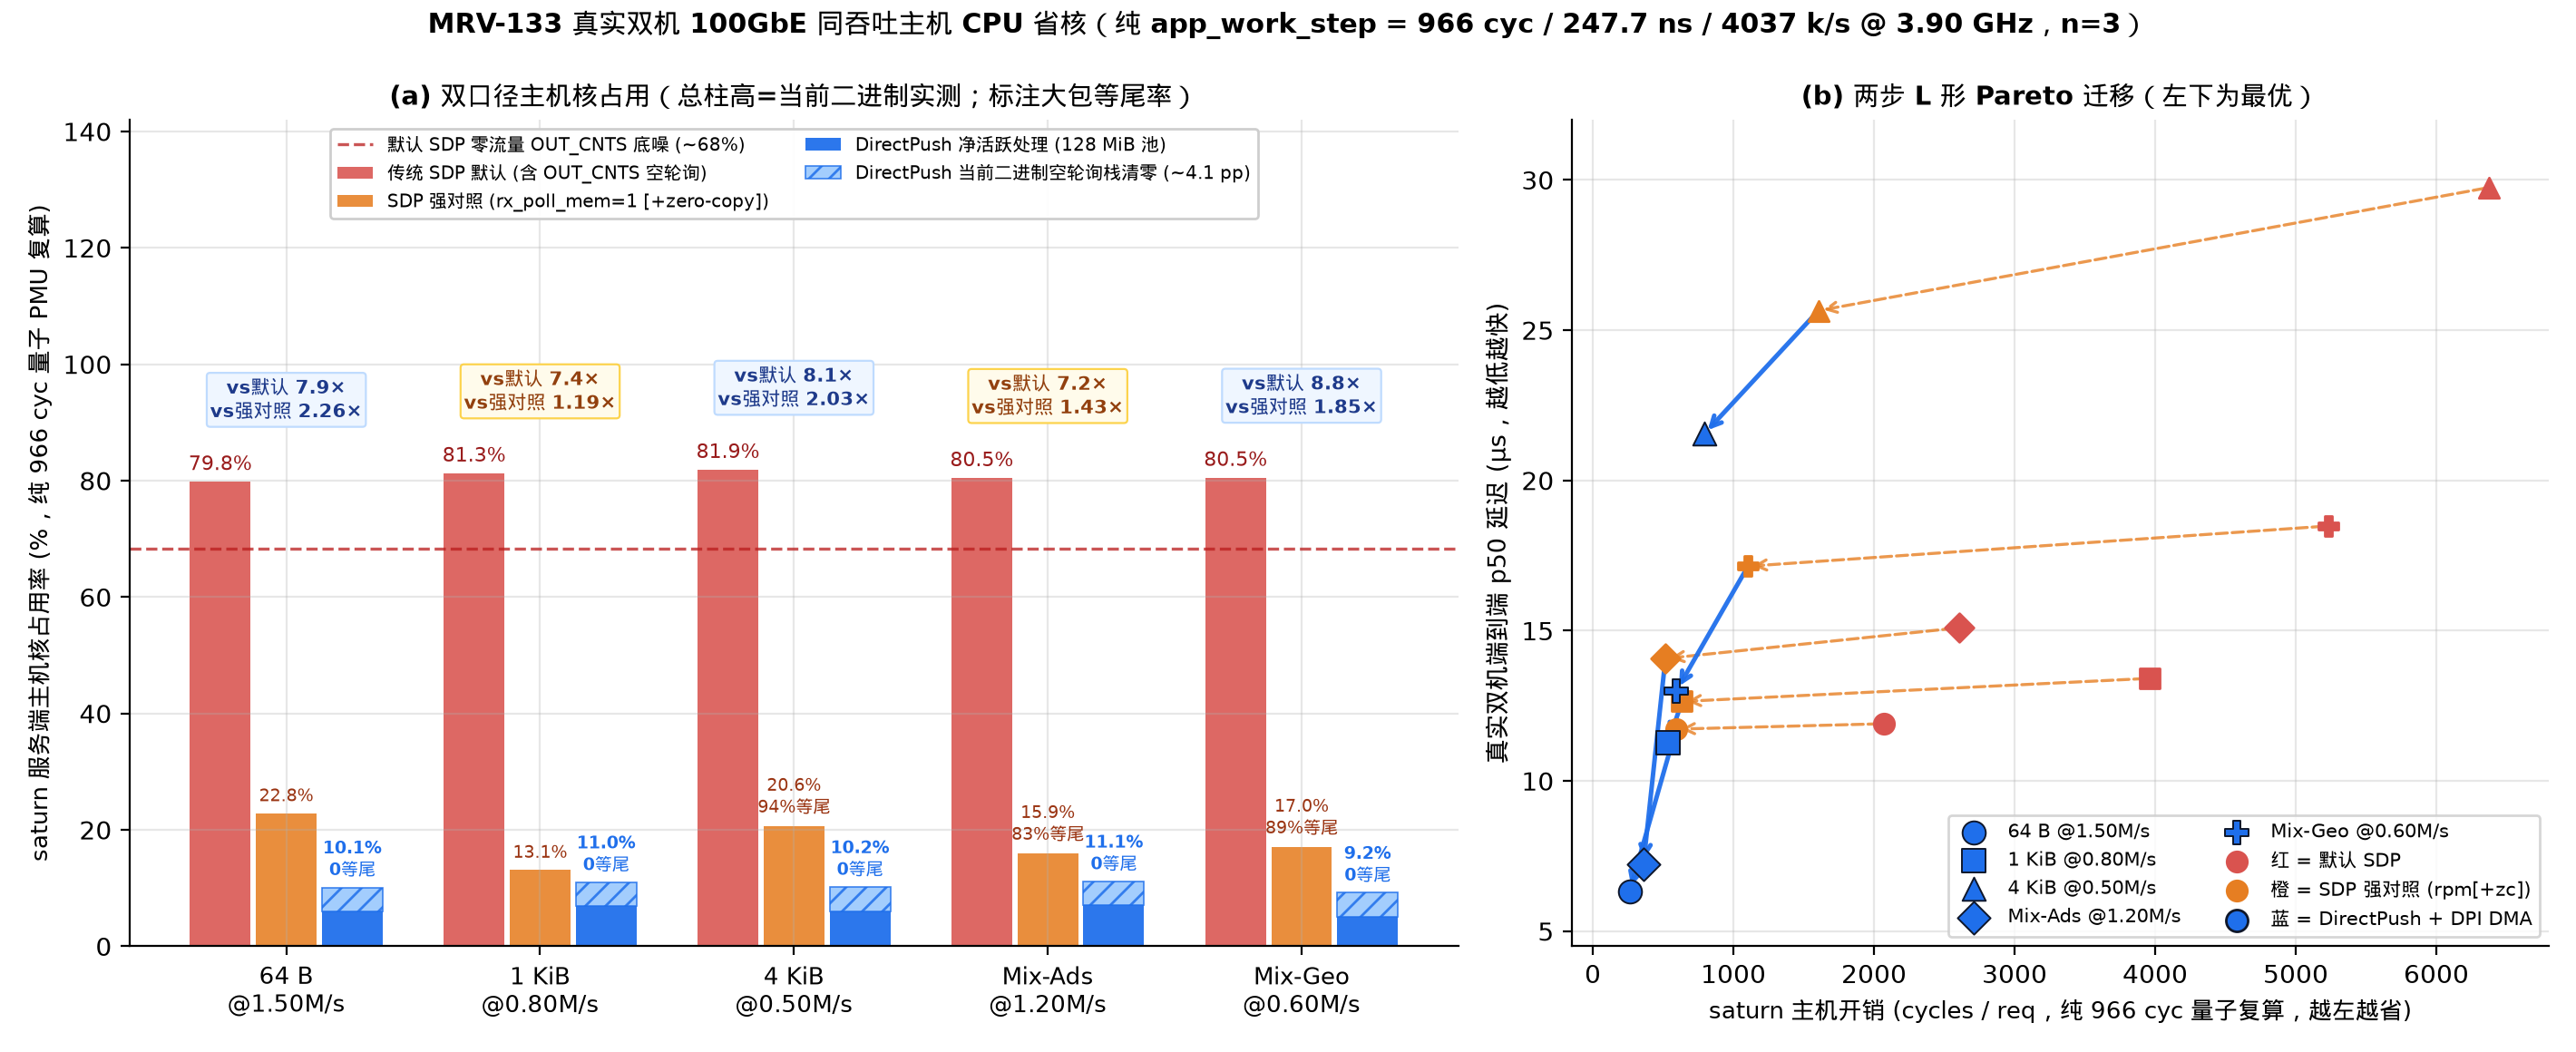

This figure's Python source:
#!/usr/bin/env python3
"""MRV-133 Fig 3: Matched-throughput saturn host CPU savings (pure-quantum PMU recalibrated).

Recomputes occupancy strictly from existing `logs/mrv133-2026-11-21/runs.jsonl` PMU cycles using
the verified pure `app_work_step` quantum (`966 cycles/unit`, `1,446 instr`, `4,037 k/s` @ 3.90 GHz,
verified from `mrv133_host` `0x2bfe40` disassembly), removing the `-5.0%` per-unit `Instant::elapsed()`
overhead present in `--idle-cal-ms` (`1,017.1 cycles/unit`, `3,834.7 k/s`).

Also decomposes `DirectPush`'s measured occupancy into active request work vs the `~4.1-4.2 pp`
empty-poll `memset(2048)` + `8×vmovaps` stack-zeroing artifact (`44.4 cyc/poll` from `direct_64_w1`
and `0x2bda5e`), while computing all headline savings ratios strictly from measured current-binary totals.
"""

import json
import pathlib
import statistics
import sys

import matplotlib.pyplot as plt
import numpy as np

sys.path.insert(0, str(pathlib.Path(__file__).resolve().parent))
import mrvplot

RUNS = pathlib.Path(__file__).resolve().parents[2] / "logs/mrv133-2026-11-21/runs.jsonl"
PURE_CYC_PER_UNIT = 966.0  # 160x6 cyc dependency chain + 6 cyc call/ret (0x2bfe40, 1446 instr)


def load_runs():
    by_cfg = {}
    for line in RUNS.read_text().splitlines():
        if not line.strip():
            continue
        r = json.loads(line)
        assert r.get("verified"), f"Unverified run: {r['cfg']} rep={r['rep']}"
        by_cfg.setdefault(r["cfg"], []).append(r)
    return by_cfg


def main():
    by_cfg = load_runs()
    cpu_ghz = statistics.median([r["pmu"]["cpu40_ghz"] for r in by_cfg["app_work_idle_cal"]])
    pure_idle_kps = (cpu_ghz * 1e9 / PURE_CYC_PER_UNIT) / 1e3
    pure_idle_ns = PURE_CYC_PER_UNIT / cpu_ghz

    # Measure empty-poll cycles from W=1 runs (direct_64_w1 for memset(2048) bug, sdp_64_w1 for OUT_CNTS floor)
    dp_ep_cyc = statistics.median(
        [(r["pmu"]["cpu40_ghz"] * 1e9) / (r["host"]["empty_polls"] / r["host"]["dt_s"]) for r in by_cfg["direct_64_w1"]]
    )
    sdp_ep_cyc = statistics.median(
        [(r["pmu"]["cpu40_ghz"] * 1e9) / (r["host"]["empty_polls"] / r["host"]["dt_s"]) for r in by_cfg["sdp_64_w1"]]
    )
    mmio_floor = sdp_ep_cyc / (sdp_ep_cyc + PURE_CYC_PER_UNIT) * 100.0

    cases = [
        ("64", 1500, "64 B\n@1.50M/s"),
        ("1024", 800, "1 KiB\n@0.80M/s"),
        ("4096", 500, "4 KiB\n@0.50M/s"),
        ("mix_ads", 1200, "Mix-Ads\n@1.20M/s"),
        ("mix_geo", 600, "Mix-Geo\n@0.60M/s"),
    ]

    def metrics(cfg, is_direct=False):
        rs = by_cfg[cfg]
        occs, cycs_req, p50s, late_pcts, ep_occs = [], [], [], [], []
        for r in rs:
            cyc_s = r["pmu"]["cycles"] / r["pmu"]["dt_s"]
            wk_cyc_s = r["host"]["app_work_kps"] * 1e3 * PURE_CYC_PER_UNIT
            non_wk = max(0.0, cyc_s - wk_cyc_s)
            occ = non_wk / cyc_s * 100.0
            rpc_s = r["host"]["tx_rpcs"] / r["host"]["dt_s"]
            occs.append(occ)
            cycs_req.append(non_wk / rpc_s)
            p50s.append(r["client"]["tot_p50_us"])
            l_rpc = r["host"].get("large_rpcs", 0)
            late = r["host"].get("late_tails", 0)
            late_pcts.append((late / l_rpc * 100.0) if l_rpc > 0 else 0.0)
            if is_direct:
                ep_s = r["host"]["empty_polls"] / r["host"]["dt_s"]
                ep_occs.append(min(occ, ep_s * dp_ep_cyc / cyc_s * 100.0))
            else:
                ep_occs.append(0.0)
        return (
            statistics.median(occs),
            statistics.median(cycs_req),
            statistics.median(p50s),
            statistics.median(late_pcts),
            statistics.median(ep_occs),
        )

    sdp_occ, rpm_occ, dp_occ, dp_ep_occ = [], [], [], []
    sdp_cyc, rpm_cyc, dp_cyc = [], [], []
    sdp_p50, rpm_p50, dp_p50 = [], [], []
    rpm_late = []

    for wl, rk, _ in cases:
        o1, c1, p1, _, _ = metrics(f"sdp_cpu_{wl}_r{rk}")
        o2, c2, p2, lt2, _ = metrics(f"sdp_rpm_cpu_{wl}_r{rk}")
        o3, c3, p3, _, ep3 = metrics(f"direct_cpu_{wl}_r{rk}", is_direct=True)
        sdp_occ.append(o1); rpm_occ.append(o2); dp_occ.append(o3); dp_ep_occ.append(ep3)
        sdp_cyc.append(c1); rpm_cyc.append(c2); dp_cyc.append(c3)
        sdp_p50.append(p1); rpm_p50.append(p2); dp_p50.append(p3)
        rpm_late.append(lt2)

    dp_active_occ = [tot - ep for tot, ep in zip(dp_occ, dp_ep_occ)]

    fig, (ax1, ax2) = plt.subplots(1, 2, figsize=(14.2, 5.8), gridspec_kw={"width_ratios": [1.36, 1.0]})

    C_SDP = "#d9534f"
    C_RPM = "#e67e22"
    C_DP = "#1f6feb"
    C_DP_BUG = "#93c5fd"

    x = np.arange(len(cases))
    w = 0.26
    ax1.bar(x - w, sdp_occ, w * 0.92, color=C_SDP, alpha=0.88, label="传统 SDP 默认 (含 OUT_CNTS 空轮询)")
    ax1.bar(x, rpm_occ, w * 0.92, color=C_RPM, alpha=0.88, label="SDP 强对照 (rx_poll_mem=1 [+zero-copy])")
    ax1.bar(x + w, dp_active_occ, w * 0.92, color=C_DP, alpha=0.94, label="DirectPush 净活跃处理 (128 MiB 池)")
    ax1.bar(
        x + w,
        dp_ep_occ,
        w * 0.92,
        bottom=dp_active_occ,
        color=C_DP_BUG,
        alpha=0.85,
        hatch="///",
        edgecolor=C_DP,
        lw=0.6,
        label=f"DirectPush 当前二进制空轮询栈清零 (~4.1 pp)",
    )

    ax1.axhline(
        mmio_floor,
        color="#b91c1c",
        ls="--",
        lw=1.2,
        alpha=0.75,
        label=f"默认 SDP 零流量 OUT_CNTS 底噪 (~{mmio_floor:.0f}%)",
    )

    for i in range(len(cases)):
        ax1.text(x[i] - w, sdp_occ[i] + 1.2, f"{sdp_occ[i]:.1f}%", ha="center", va="bottom", fontsize=7.8, color="#991b1b")
        if rpm_late[i] > 1.0:
            rpm_lbl = f"{rpm_occ[i]:.1f}%\n{rpm_late[i]:.0f}%等尾"
        else:
            rpm_lbl = f"{rpm_occ[i]:.1f}%"
        ax1.text(x[i], rpm_occ[i] + 1.4, rpm_lbl, ha="center", va="bottom", fontsize=6.9, color="#9a3412")
        ax1.text(
            x[i] + w,
            dp_occ[i] + 1.1,
            f"{dp_occ[i]:.1f}%\n0等尾",
            ha="center",
            va="bottom",
            fontsize=6.9,
            fontweight="bold",
            color=C_DP,
        )
        r_def = sdp_occ[i] / max(dp_occ[i], 0.1)
        r_str = rpm_occ[i] / max(dp_occ[i], 0.1)
        below = r_str < 1.5
        fc, ec, tc = ("#fffbeb", "#fcd34d", "#92400e") if below else ("#eff6ff", "#bfdbfe", "#1e3a8a")
        ax1.text(
            x[i],
            max(sdp_occ[i], rpm_occ[i], dp_occ[i]) + 10.0,
            f"vs默认 {r_def:.1f}×\nvs强对照 {r_str:.2f}×",
            ha="center",
            va="bottom",
            fontsize=7.4,
            fontweight="bold",
            color=tc,
            bbox=dict(boxstyle="round,pad=0.18", fc=fc, ec=ec, lw=0.8),
        )

    ax1.set_xticks(x)
    ax1.set_xticklabels([c[2] for c in cases], fontsize=9.2)
    ax1.set_ylabel("saturn 服务端主机核占用率 (%，纯 966 cyc 量子 PMU 复算)", fontsize=9.4)
    ax1.set_ylim(0, 142)
    ax1.set_title("(a) 双口径主机核占用（总柱高=当前二进制实测；标注大包等尾率）", fontsize=10.3, fontweight="bold")
    ax1.legend(loc="upper center", ncol=2, fontsize=7.1, frameon=True, facecolor="white", framealpha=0.95)

    # Panel (b): Two-step Pareto migration (pure-quantum cycles/req)
    markers = ["o", "s", "^", "D", "P"]
    for i, (_, _, lbl) in enumerate(cases):
        short_lbl = lbl.replace("\n", " ")
        ax2.scatter(sdp_cyc[i], sdp_p50[i], s=65, marker=markers[i], color=C_SDP, zorder=4)
        ax2.scatter(rpm_cyc[i], rpm_p50[i], s=65, marker=markers[i], color=C_RPM, zorder=4)
        ax2.scatter(dp_cyc[i], dp_p50[i], s=85, marker=markers[i], color=C_DP, edgecolor="#0f172a", lw=0.7, zorder=5, label=short_lbl)
        ax2.annotate(
            "",
            xy=(rpm_cyc[i], rpm_p50[i]),
            xytext=(sdp_cyc[i], sdp_p50[i]),
            arrowprops=dict(arrowstyle="->", color=C_RPM, lw=1.2, ls="--", alpha=0.8),
        )
        ax2.annotate(
            "",
            xy=(dp_cyc[i], dp_p50[i]),
            xytext=(rpm_cyc[i], rpm_p50[i]),
            arrowprops=dict(arrowstyle="->", color=C_DP, lw=1.8, alpha=0.95),
        )

    ax2.scatter([], [], s=65, color=C_SDP, label="红 = 默认 SDP")
    ax2.scatter([], [], s=65, color=C_RPM, label="橙 = SDP 强对照 (rpm[+zc])")
    ax2.scatter([], [], s=75, color=C_DP, edgecolor="#0f172a", label="蓝 = DirectPush + DPI DMA")
    ax2.set_xlim(-150, 6800)
    ax2.set_ylim(4.5, 32.0)
    ax2.set_xlabel("saturn 主机开销 (cycles / req，纯 966 cyc 量子复算，越左越省)", fontsize=9.4)
    ax2.set_ylabel("真实双机端到端 p50 延迟 (µs，越低越快)", fontsize=9.6)
    ax2.set_title("(b) 两步 L 形 Pareto 迁移（左下为最优）", fontsize=10.3, fontweight="bold")
    ax2.legend(loc="lower right", fontsize=7.4, frameon=True, facecolor="white", ncol=2)

    fig.suptitle(
        f"MRV-133 真实双机 100GbE 同吞吐主机 CPU 省核（纯 app_work_step = 966 cyc / {pure_idle_ns:.1f} ns / {pure_idle_kps:.0f} k/s @ {cpu_ghz:.2f} GHz，n=3）",
        fontsize=10.9,
        fontweight="bold",
        y=0.99,
    )
    png = mrvplot.save(fig, "mrv-133-cpu")
    print(f"Wrote {png}")


if __name__ == "__main__":
    main()
